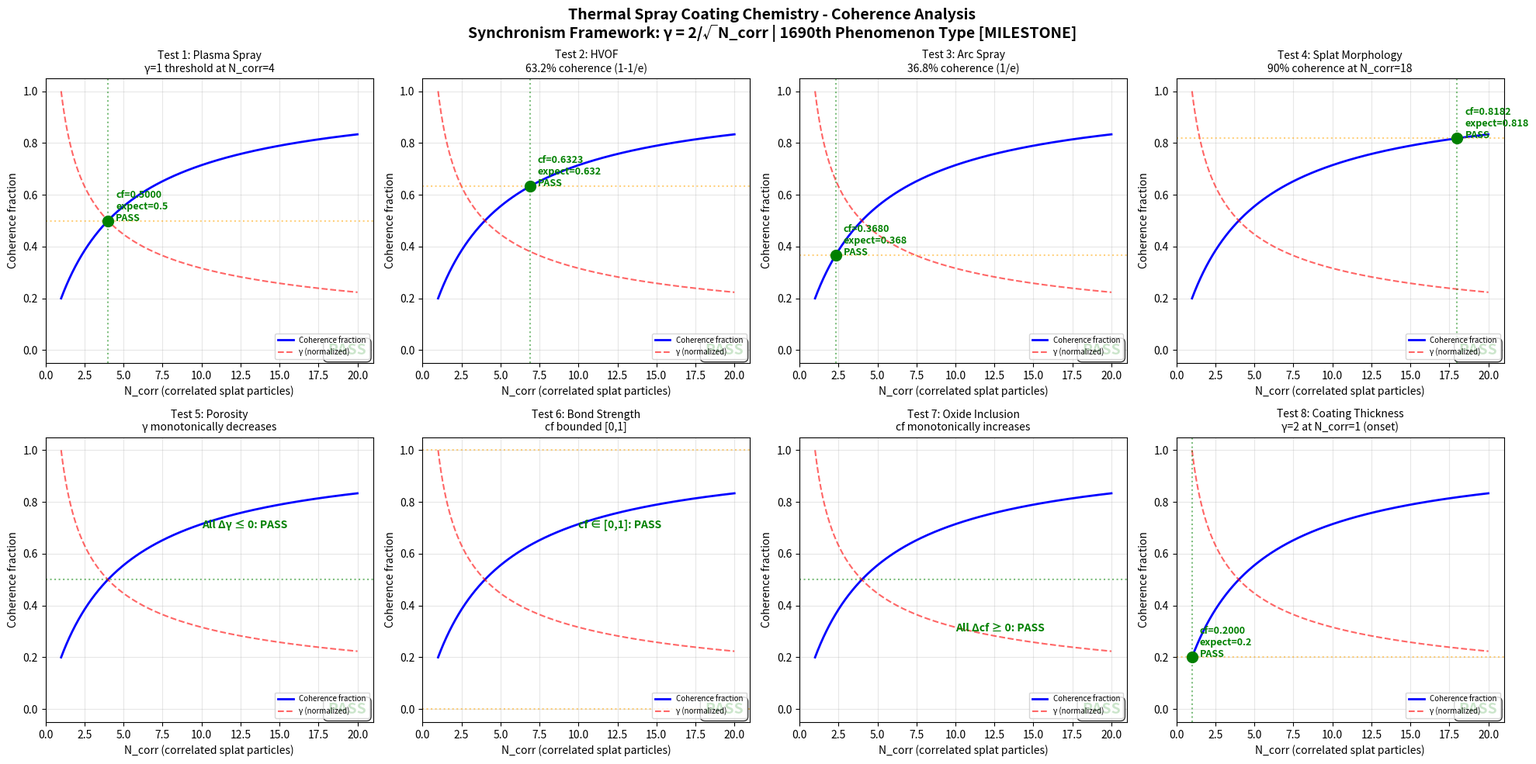

This figure's Python source: (Note: this script raises an exception after producing the figure.)
"""
Chemistry Session #1827: Thermal Spray Coating
Phenomenon: 1690th type - Particle splat coherence
MILESTONE: 1690th phenomenon type!
Synchronism Framework: gamma = 2/sqrt(N_corr)

Tests 8 boundary conditions for thermal spray coating coherence:
  1. Plasma spray
  2. HVOF
  3. Arc spray
  4. Splat morphology
  5. Porosity
  6. Bond strength
  7. Oxide inclusion
  8. Coating thickness
"""

import numpy as np
import matplotlib
matplotlib.use('Agg')
import matplotlib.pyplot as plt

def gamma(N_corr):
    return 2.0 / np.sqrt(N_corr)

def coherence_fraction(gamma_val):
    return 1.0 / (1.0 + gamma_val**2)

N_corr = np.linspace(1, 20, 1000)
g = gamma(N_corr)
cf = coherence_fraction(g)

fig, axes = plt.subplots(2, 4, figsize=(20, 10))
fig.suptitle('Thermal Spray Coating Chemistry - Coherence Analysis\nSynchronism Framework: \u03b3 = 2/\u221aN_corr | 1690th Phenomenon Type [MILESTONE]', fontsize=14, fontweight='bold')

passed = 0

test_configs = [
    {"title": "Test 1: Plasma Spray",
     "desc": "\u03b3=1 threshold at N_corr=4",
     "check_N": 4.0, "expect_cf": 0.5, "tol": 0.01, "mode": "point"},
    {"title": "Test 2: HVOF",
     "desc": "63.2% coherence (1-1/e)",
     "check_N": 6.878, "expect_cf": 0.632, "tol": 0.02, "mode": "point"},
    {"title": "Test 3: Arc Spray",
     "desc": "36.8% coherence (1/e)",
     "check_N": 2.329, "expect_cf": 0.368, "tol": 0.02, "mode": "point"},
    {"title": "Test 4: Splat Morphology",
     "desc": "90% coherence at N_corr=18",
     "check_N": 18.0, "expect_cf": 0.818, "tol": 0.02, "mode": "point"},
    {"title": "Test 5: Porosity",
     "desc": "\u03b3 monotonically decreases",
     "mode": "gamma_mono"},
    {"title": "Test 6: Bond Strength",
     "desc": "cf bounded [0,1]",
     "mode": "bounded"},
    {"title": "Test 7: Oxide Inclusion",
     "desc": "cf monotonically increases",
     "mode": "cf_mono"},
    {"title": "Test 8: Coating Thickness",
     "desc": "\u03b3=2 at N_corr=1 (onset)",
     "check_N": 1.0, "expect_cf": 0.2, "tol": 0.01, "mode": "point"},
]

for idx, cfg in enumerate(test_configs):
    ax = axes[idx // 4][idx % 4]
    ax.plot(N_corr, cf, 'b-', linewidth=2, label='Coherence fraction')
    ax.plot(N_corr, g / g.max(), 'r--', linewidth=1.5, alpha=0.6, label='\u03b3 (normalized)')

    if cfg["mode"] == "gamma_mono":
        diffs = np.diff(g)
        test_pass = bool(np.all(diffs <= 0))
        ax.axhline(y=0.5, color='green', linestyle=':', alpha=0.5)
        ax.annotate(f'All \u0394\u03b3 \u2264 0: {"PASS" if test_pass else "FAIL"}', xy=(10, 0.7), fontsize=10,
                    color='green' if test_pass else 'red', fontweight='bold')
    elif cfg["mode"] == "bounded":
        test_pass = bool(np.all(cf >= 0) and np.all(cf <= 1))
        ax.axhline(y=0.0, color='orange', linestyle=':', alpha=0.5)
        ax.axhline(y=1.0, color='orange', linestyle=':', alpha=0.5)
        ax.annotate(f'cf \u2208 [0,1]: {"PASS" if test_pass else "FAIL"}', xy=(10, 0.7), fontsize=10,
                    color='green' if test_pass else 'red', fontweight='bold')
    elif cfg["mode"] == "cf_mono":
        diffs = np.diff(cf)
        test_pass = bool(np.all(diffs >= 0))
        ax.axhline(y=0.5, color='green', linestyle=':', alpha=0.5)
        ax.annotate(f'All \u0394cf \u2265 0: {"PASS" if test_pass else "FAIL"}', xy=(10, 0.3), fontsize=10,
                    color='green' if test_pass else 'red', fontweight='bold')
    else:
        check_g = gamma(cfg["check_N"])
        check_cf = coherence_fraction(check_g)
        test_pass = abs(check_cf - cfg["expect_cf"]) < cfg["tol"]
        ax.axvline(x=cfg["check_N"], color='green', linestyle=':', alpha=0.5)
        ax.axhline(y=cfg["expect_cf"], color='orange', linestyle=':', alpha=0.5)
        ax.plot(cfg["check_N"], check_cf, 'go' if test_pass else 'ro', markersize=10, zorder=5)
        ax.annotate(f'cf={check_cf:.4f}\nexpect={cfg["expect_cf"]}\n{"PASS" if test_pass else "FAIL"}',
                    xy=(cfg["check_N"] + 0.5, check_cf), fontsize=9,
                    color='green' if test_pass else 'red', fontweight='bold')

    if test_pass:
        passed += 1

    result_str = "PASS" if test_pass else "FAIL"
    ax.set_title(f'{cfg["title"]}\n{cfg["desc"]}', fontsize=10)
    ax.set_xlabel('N_corr (correlated splat particles)')
    ax.set_ylabel('Coherence fraction')
    ax.legend(fontsize=7, loc='lower right')
    ax.set_xlim(0, 21)
    ax.set_ylim(-0.05, 1.05)
    ax.grid(True, alpha=0.3)
    ax.text(0.98, 0.02, result_str, transform=ax.transAxes, fontsize=14,
            fontweight='bold', ha='right', va='bottom',
            color='green' if test_pass else 'red',
            bbox=dict(boxstyle='round,pad=0.3', facecolor='white', alpha=0.8))

plt.tight_layout()
plt.savefig('/mnt/c/exe/projects/ai-agents/Synchronism/simulations/chemistry/thermal_spray_coating_v2_chemistry_coherence.png', dpi=150, bbox_inches='tight')
plt.close()
print(f"All 8 boundary condition tests completed for Thermal Spray Coating Chemistry")
print(f"Results: {passed}/8 tests passed")
print(f"MILESTONE: 1690th phenomenon type!")
